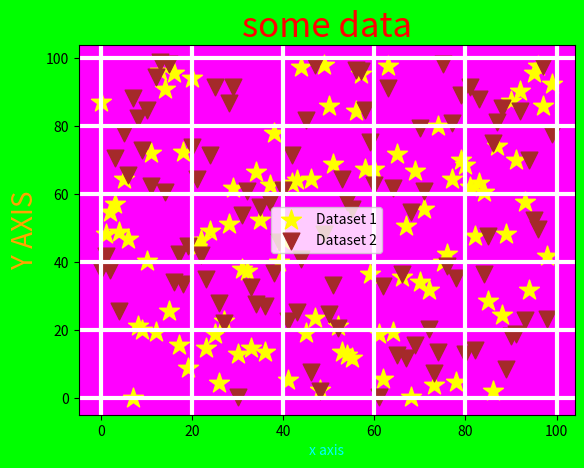

Write Python code to recreate this figure.
import numpy as np
import matplotlib.pyplot as plt

# Generates some random data
xdata1 = range(100)
ydata1 = 100 * np.random.rand(len(xdata1))
ydata2 = 100 * np.random.rand(len(xdata1))

# Your plot here!
plt.figure(facecolor="lime")
plt.scatter(xdata1, ydata1, color="yellow", marker="*", s=225)
plt.scatter(xdata1, ydata2, color="brown", marker="v", s=144)
plt.gca().set_facecolor("magenta")
plt.grid(color="white", linewidth=3)
plt.title('some data', color="red", fontsize=25)
plt.xlabel('x axis', color="cyan")
plt.ylabel('Y AXIS', color="orange", fontsize=20)
plt.legend(['Dataset 1', 'Dataset 2'], loc="center")
plt.savefig("ugly_figure.png")




# # One example:
# plt.figure()
# plt.plot(xdata1, ydata1, marker="*")
# plt.plot(xdata1, ydata2, marker="*")
# plt.title('Some Data')
# plt.xlabel('x axis')
# plt.ylabel('y axis')
# plt.legend(['Dataset 1', 'Dataset 2'])
# plt.savefig("test_figure_1.png")


# # Another way to do this:
# fig, ax = plt.subplots(1)
# ax.plot(xdata1, ydata1, marker="o")
# ax.plot(xdata1, ydata2, marker="o")
# ax.set_title('Some Data')
# ax.set_xlabel('x axis')
# ax.set_ylabel('y axis')
# ax.legend(['Dataset 1', 'Dataset 2'])
# plt.savefig("test_figure_2.png")
